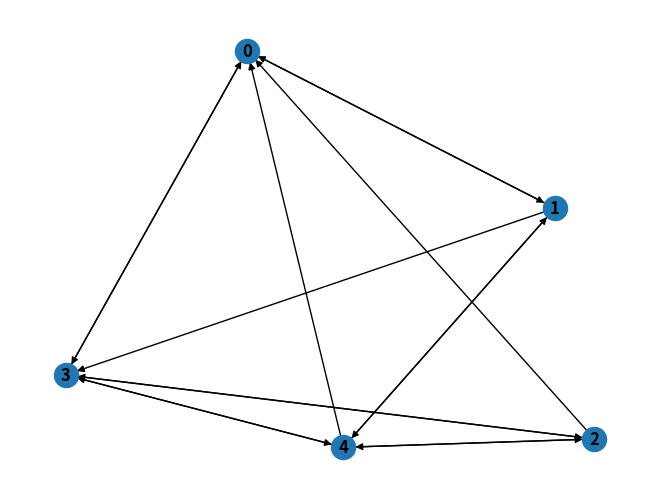

Write Python code to recreate this figure.
import networkx as nx
import matplotlib.pyplot as plt

n_nodes = 5
n_edges = 15
G = nx.gnm_random_graph(n_nodes, n_edges, seed=None, directed=True)

curId = 0
f = open("graph.txt", "w")
f.write(str(n_nodes)+'\n')
for i in range(n_nodes):
    s = str(i)+' '+str(len(G.in_edges(i)))+' '+' '.join(str(x[0]) for x in G.in_edges(i))+' '+str(len(G.in_edges(i))/2)+'\n'
    f.write(s)
f.close()

nx.draw(G, with_labels=True, font_weight='bold')
plt.show()
